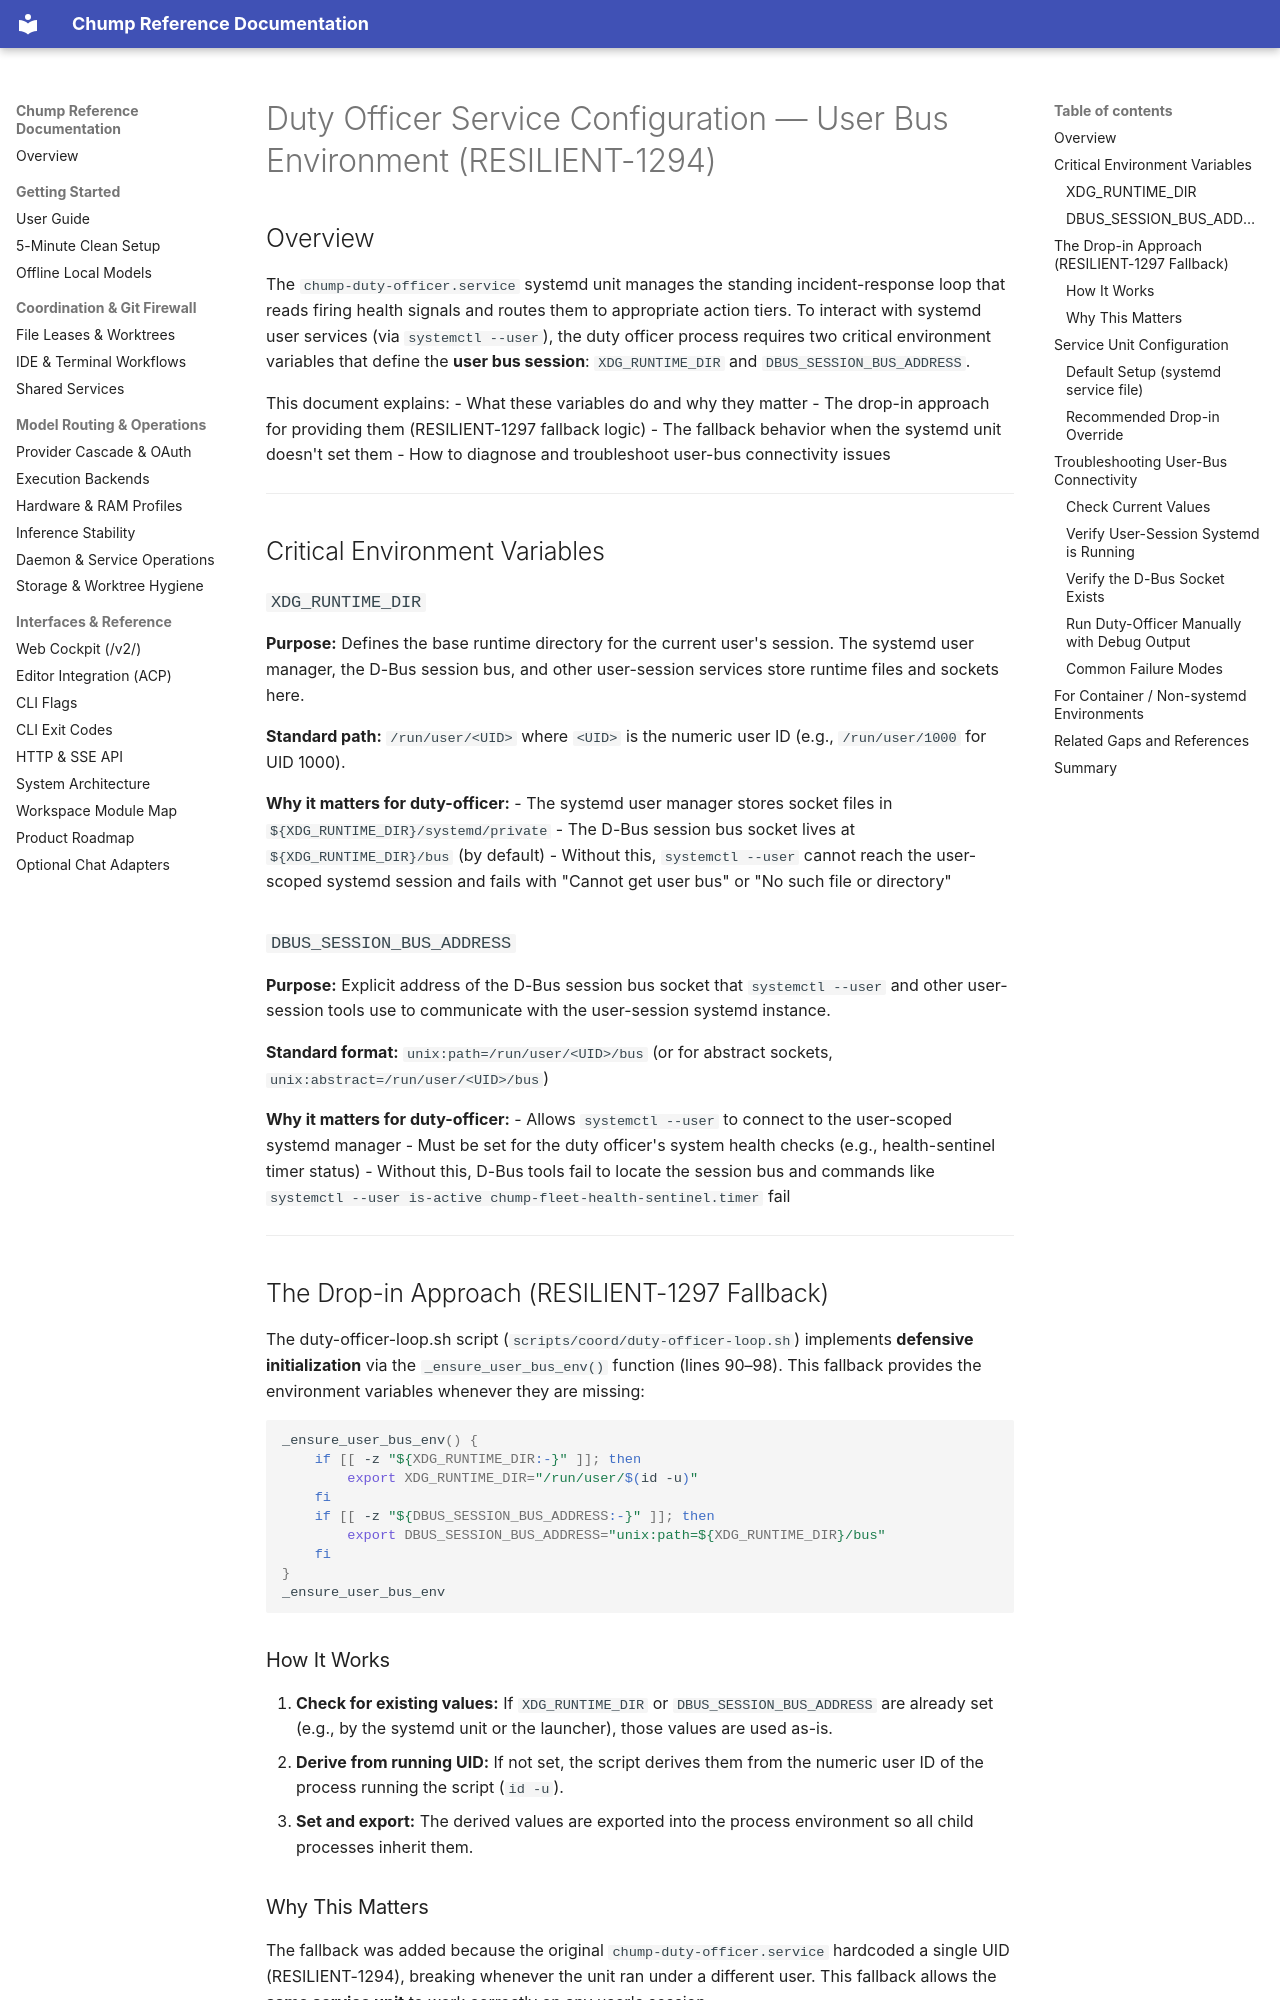

repository: repairman29/chump · page: process/DUTY_OFFICER_SERVICE_CONFIG/index.html · generator: mkdocs

# Duty Officer Service Configuration — User Bus Environment (RESILIENT-1294)

## Overview

The `chump-duty-officer.service` systemd unit manages the standing incident-response loop that reads firing health signals and routes them to appropriate action tiers. To interact with systemd user services (via `systemctl --user`), the duty officer process requires two critical environment variables that define the **user bus session**: `XDG_RUNTIME_DIR` and `DBUS_SESSION_BUS_ADDRESS`.

This document explains:
- What these variables do and why they matter
- The drop-in approach for providing them (RESILIENT-1297 fallback logic)
- The fallback behavior when the systemd unit doesn't set them
- How to diagnose and troubleshoot user-bus connectivity issues

---

## Critical Environment Variables

### `XDG_RUNTIME_DIR`

**Purpose:** Defines the base runtime directory for the current user's session. The systemd user manager, the D-Bus session bus, and other user-session services store runtime files and sockets here.

**Standard path:** `/run/user/<UID>` where `<UID>` is the numeric user ID (e.g., `/run/user/1000` for UID 1000).

**Why it matters for duty-officer:**
- The systemd user manager stores socket files in `${XDG_RUNTIME_DIR}/systemd/private`
- The D-Bus session bus socket lives at `${XDG_RUNTIME_DIR}/bus` (by default)
- Without this, `systemctl --user` cannot reach the user-scoped systemd session and fails with "Cannot get user bus" or "No such file or directory"

### `DBUS_SESSION_BUS_ADDRESS`

**Purpose:** Explicit address of the D-Bus session bus socket that `systemctl --user` and other user-session tools use to communicate with the user-session systemd instance.

**Standard format:** `unix:path=/run/user/<UID>/bus` (or for abstract sockets, `unix:abstract=/run/user/<UID>/bus`)

**Why it matters for duty-officer:**
- Allows `systemctl --user` to connect to the user-scoped systemd manager
- Must be set for the duty officer's system health checks (e.g., health-sentinel timer status)
- Without this, D-Bus tools fail to locate the session bus and commands like `systemctl --user is-active chump-fleet-health-sentinel.timer` fail

---

## The Drop-in Approach (RESILIENT-1297 Fallback)

The duty-officer-loop.sh script (`scripts/coord/duty-officer-loop.sh`) implements **defensive initialization** via the `_ensure_user_bus_env()` function (lines 90–98). This fallback provides the environment variables whenever they are missing:

```bash
_ensure_user_bus_env() {
    if [[ -z "${XDG_RUNTIME_DIR:-}" ]]; then
        export XDG_RUNTIME_DIR="/run/user/$(id -u)"
    fi
    if [[ -z "${DBUS_SESSION_BUS_ADDRESS:-}" ]]; then
        export DBUS_SESSION_BUS_ADDRESS="unix:path=${XDG_RUNTIME_DIR}/bus"
    fi
}
_ensure_user_bus_env
```

### How It Works

1. **Check for existing values:** If `XDG_RUNTIME_DIR` or `DBUS_SESSION_BUS_ADDRESS` are already set (e.g., by the systemd unit or the launcher), those values are used as-is.
2. **Derive from running UID:** If not set, the script derives them from the numeric user ID of the process running the script (`id -u`).
3. **Set and export:** The derived values are exported into the process environment so all child processes inherit them.
